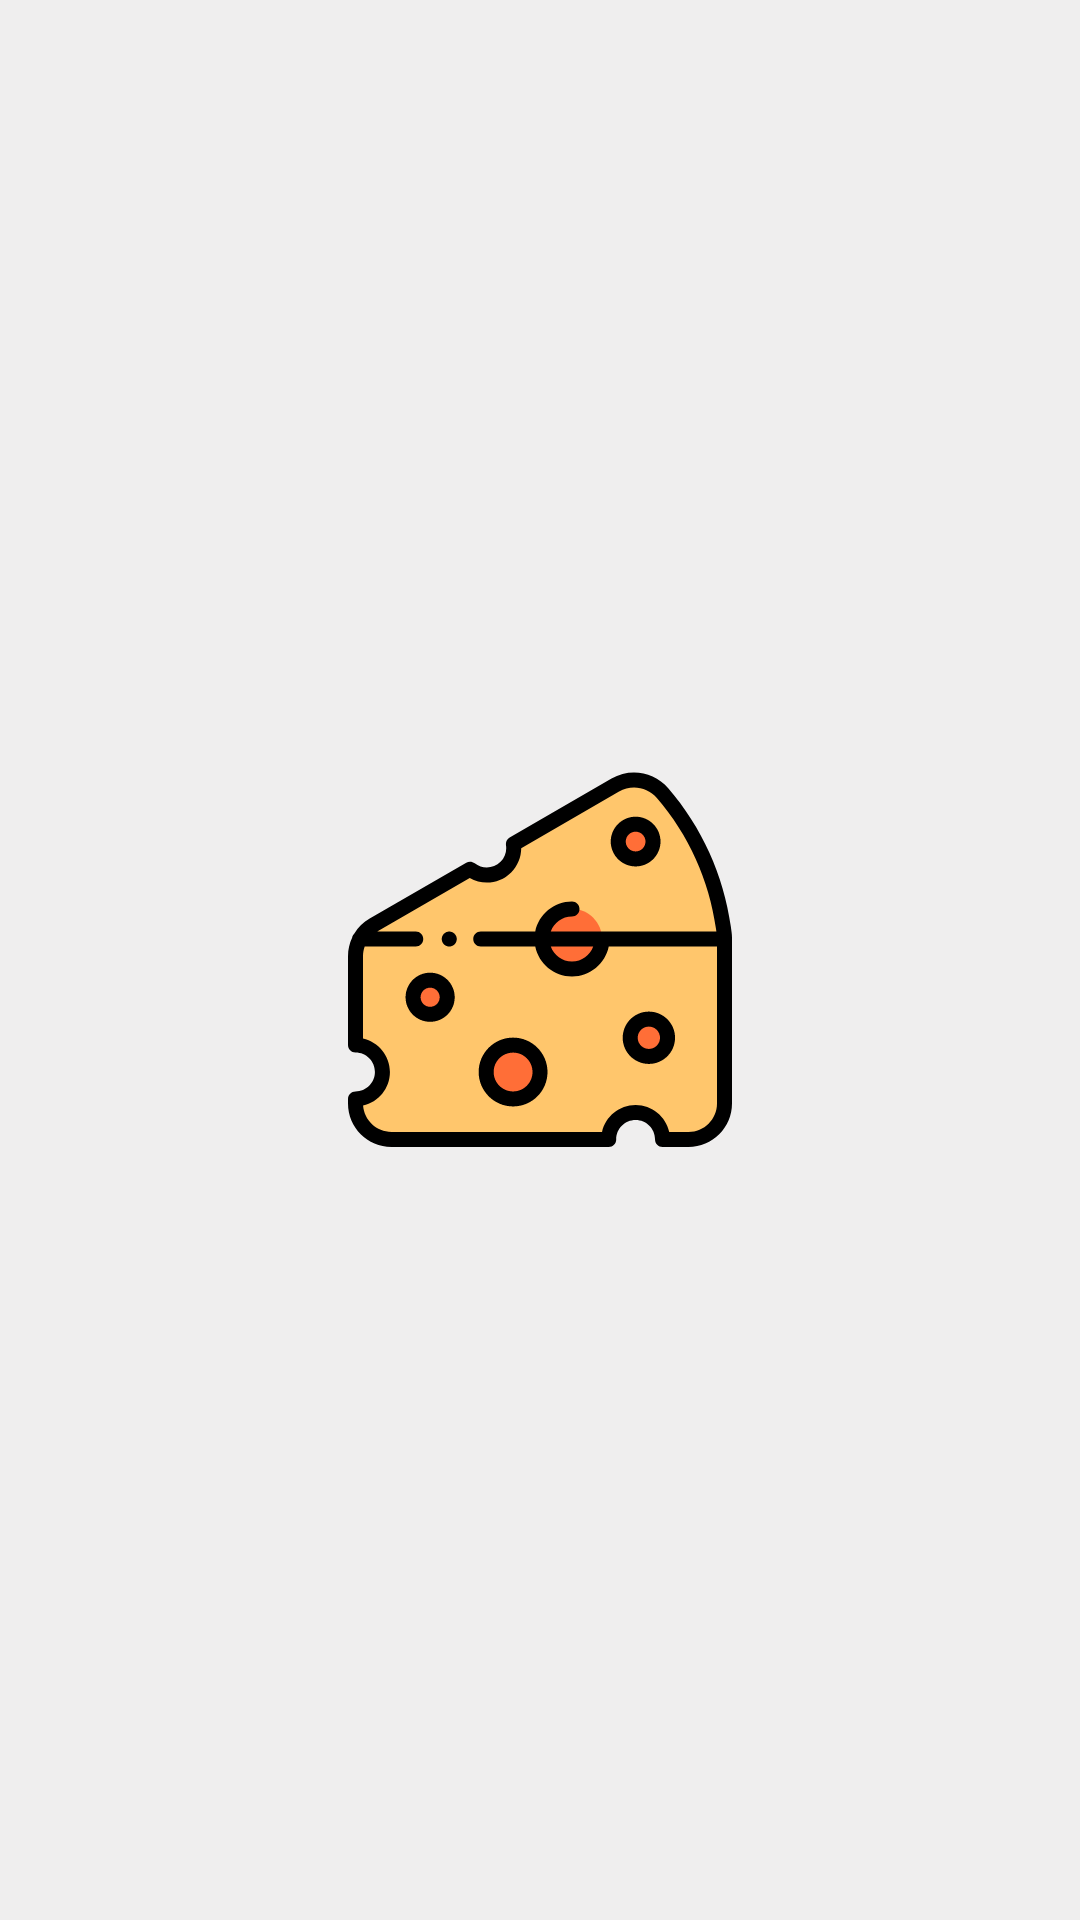

Here is an Android app screen rendered from its layout file. Give the layout XML and the strings, colors and styles it references.
<!-- AndroidManifest.xml: application theme SplashTheme -->
<!-- res/layout/fragment_todo_category.xml -->
<?xml version="1.0" encoding="utf-8"?>
<layout>

    <data>
        <variable
            name="adapter"
            type="sang.gondroid.cheesetodo.widget.base.BaseAdapter" />
    </data>

    <androidx.constraintlayout.widget.ConstraintLayout xmlns:android="http://schemas.android.com/apk/res/android"
        android:layout_width="match_parent"
        android:layout_height="match_parent"
        xmlns:app="http://schemas.android.com/apk/res-auto">

        <androidx.recyclerview.widget.RecyclerView
            android:id="@+id/todo_category_recyclerView"
            android:layout_width="0dp"
            android:layout_height="0dp"
            app:setAdapter="@{adapter}"
            app:layoutManager="androidx.recyclerview.widget.LinearLayoutManager"
            app:layout_constraintBottom_toBottomOf="parent"
            app:layout_constraintEnd_toEndOf="parent"
            app:layout_constraintStart_toStartOf="parent"
            app:layout_constraintTop_toTopOf="parent" />

    </androidx.constraintlayout.widget.ConstraintLayout>
</layout>
<!-- resources referenced by this layout -->
<resources>
  <style name="SplashTheme" parent="Theme.CheeseTodo">
          <item name="android:windowBackground">@drawable/splash</item>
      </style>
  <style name="Theme.CheeseTodo" parent="Theme.MaterialComponents.DayNight.NoActionBar">
          
          <item name="colorPrimary">@color/cheese</item>
          <item name="colorPrimaryVariant">@color/cheese_light_lv</item>
          <item name="colorOnPrimary">@color/white</item>
          
          <item name="colorSecondary">@color/cheese_thick</item>
          <item name="colorSecondaryVariant">@color/cheese_thick</item>
          <item name="colorOnSecondary">@color/black</item>
          
          <item name="android:statusBarColor" tools:targetApi="l">@color/bg_light_gray</item>
          
          <item name="android:windowLightStatusBar" tools:targetApi="m">true</item>
          
  
          <item name="buttonStyle">@style/Widget.CheeseTodo.Button</item>
      </style>
  <!-- drawable splash (drawable) -->
  <?xml version="1.0" encoding="utf-8"?>
  <layer-list xmlns:android="http://schemas.android.com/apk/res/android">
      <item android:drawable="@color/bg_light_gray"/>
      <item android:drawable="@drawable/ic_cheese"
          android:width="128dp" android:height="128dp"
          android:gravity="center"/>
  </layer-list>
  <color name="cheese">#FFAC07</color>
  <color name="cheese_light_lv">#FDC418</color>
  <color name="white">#FFFFFFFF</color>
  <color name="cheese_thick">#FF9C07</color>
  <color name="black">#FF000000</color>
  <color name="bg_light_gray">#EFEEEE</color>
  <style name="Widget.CheeseTodo.Button" parent="TextAppearance.AppCompat.Widget.Button">
          <item name="android:backgroundTint">@android:color/transparent</item>
          <item name="android:textColor">@color/black</item>
          <item name="strokeWidth">2dp</item>
          <item name="strokeColor">@color/cheese</item>
          <item name="cornerRadius">10dp</item>
      </style>
  <!-- drawable ic_cheese: vector/xml drawable (drawable-v24, 5770 chars, omitted) -->
</resources>
